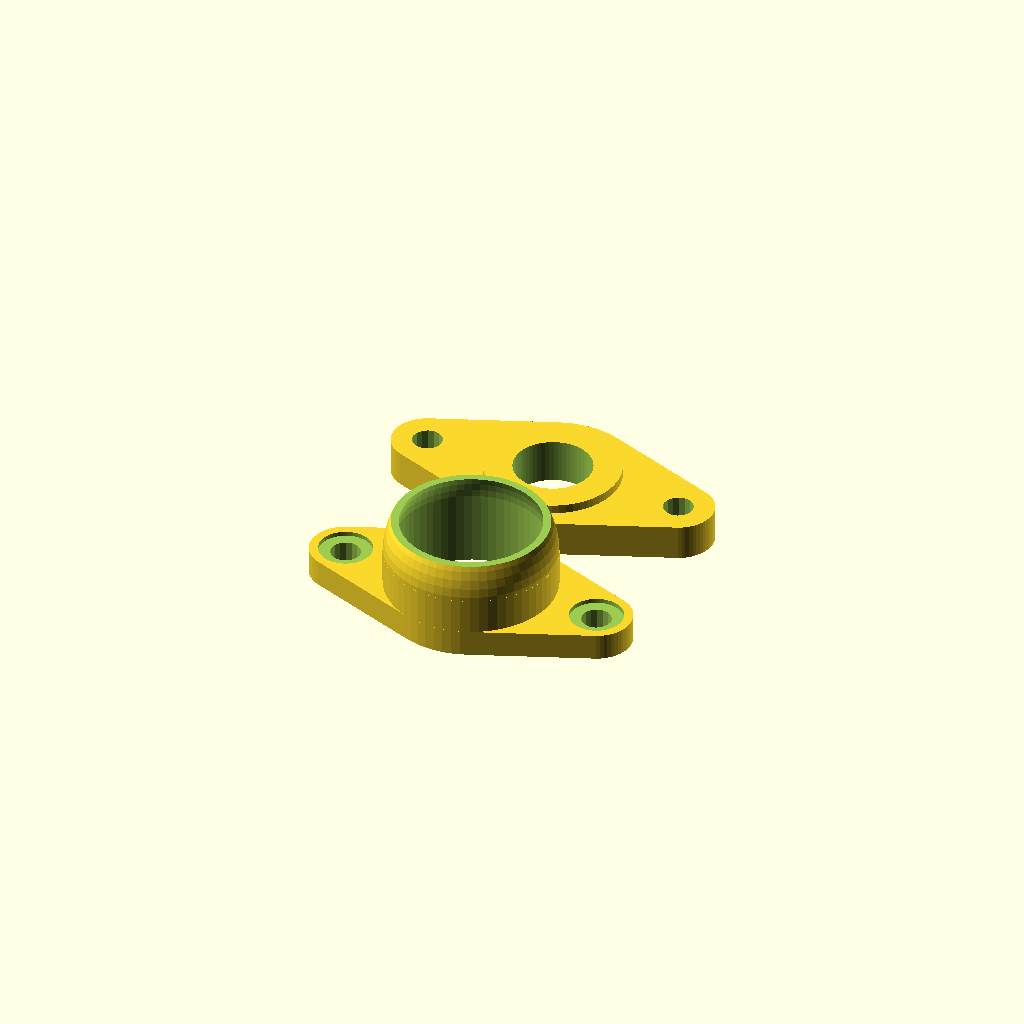
Cell 1: the model at its default parameters.
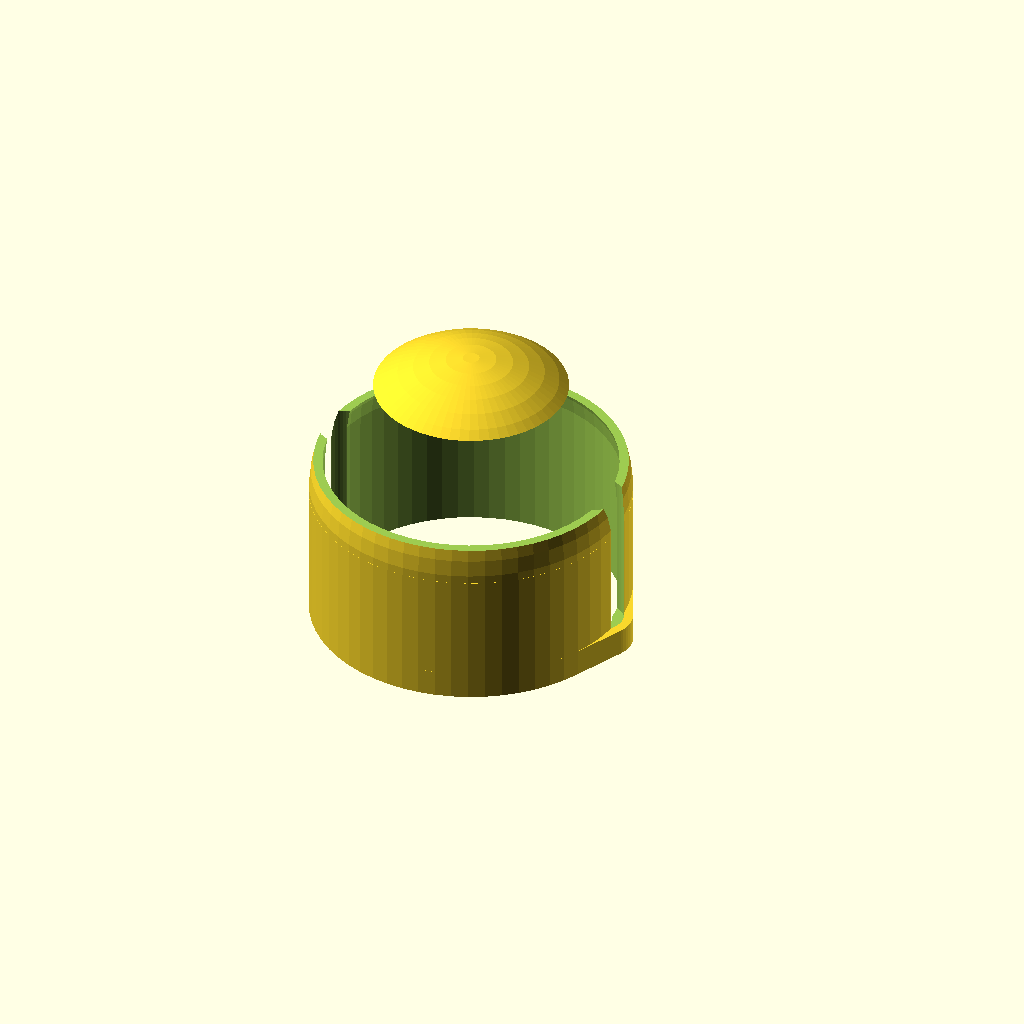
Cell 2: the same model with ball_diameter = 32.
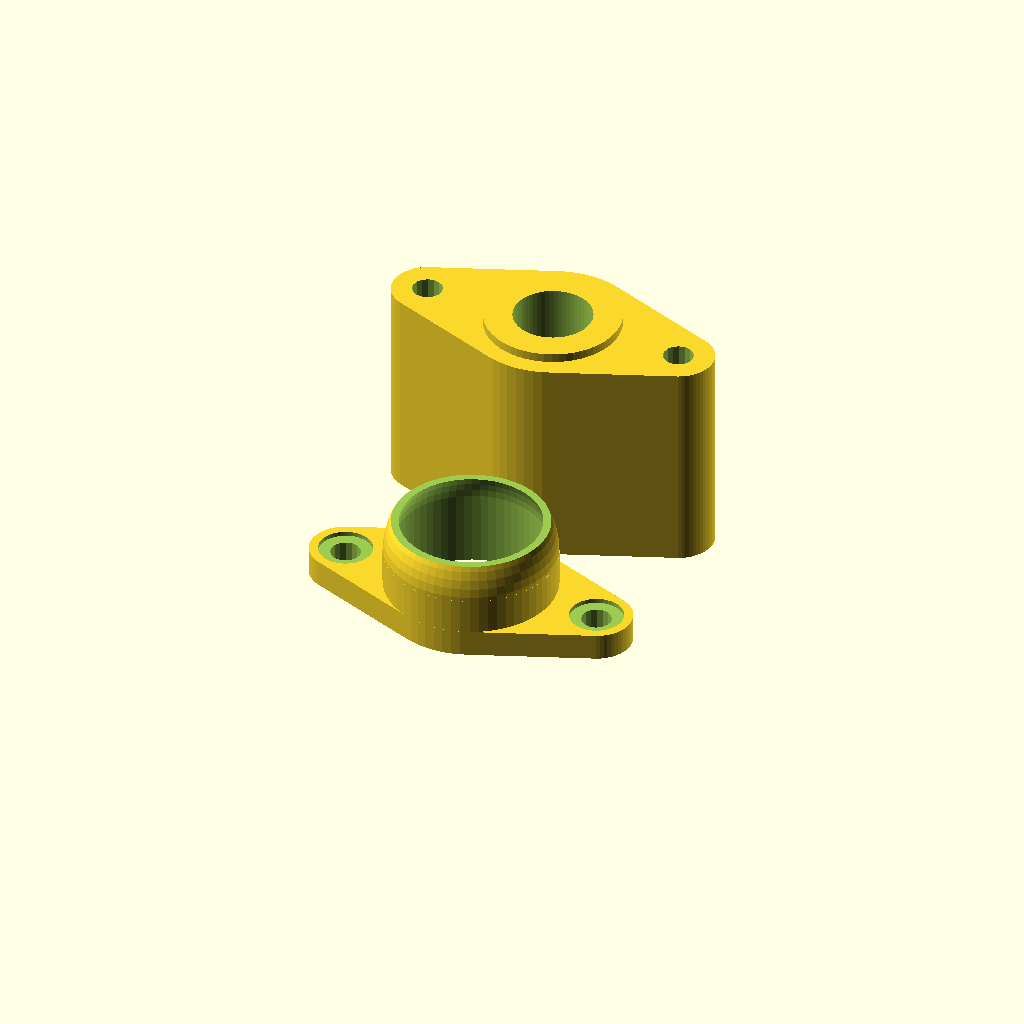
Cell 3 — caster_height set to 40, the other parameters unchanged.
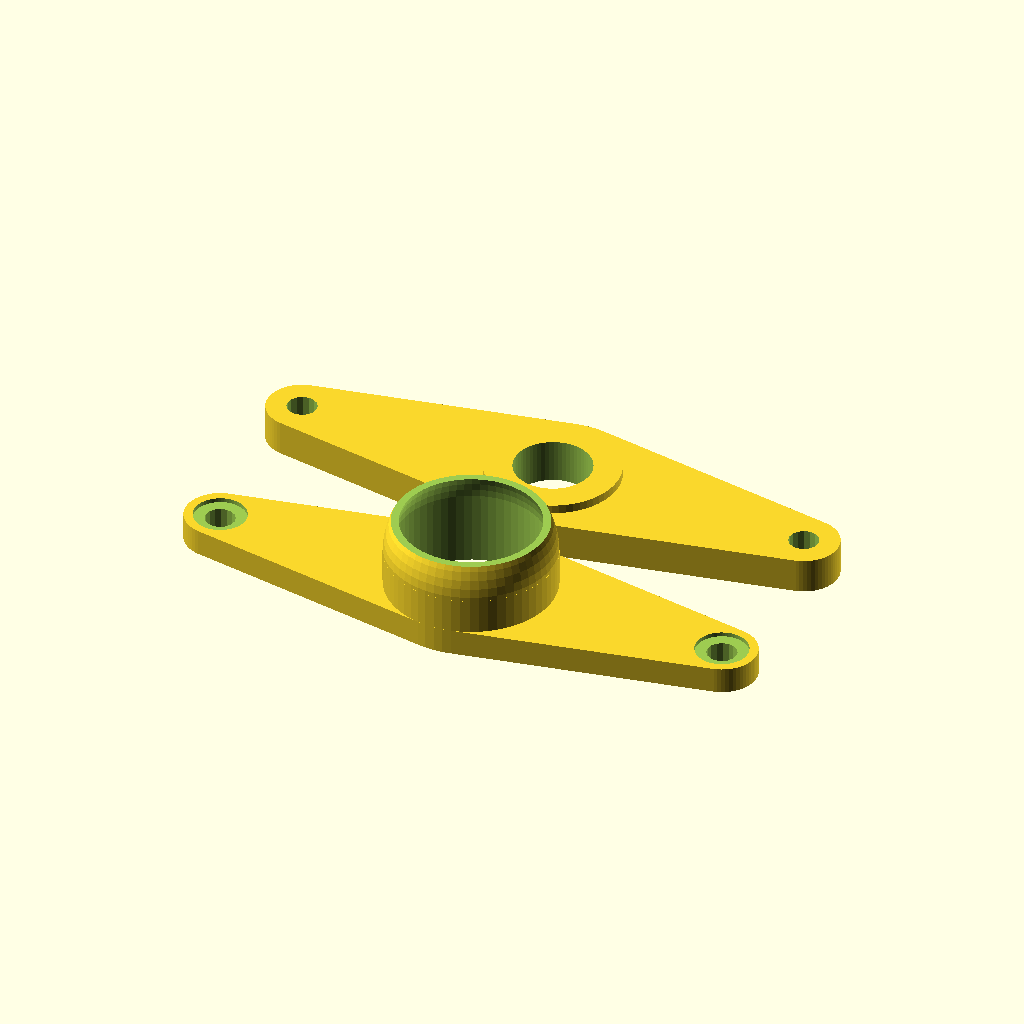
Cell 4: the same model with mountingHoles_width = 60.
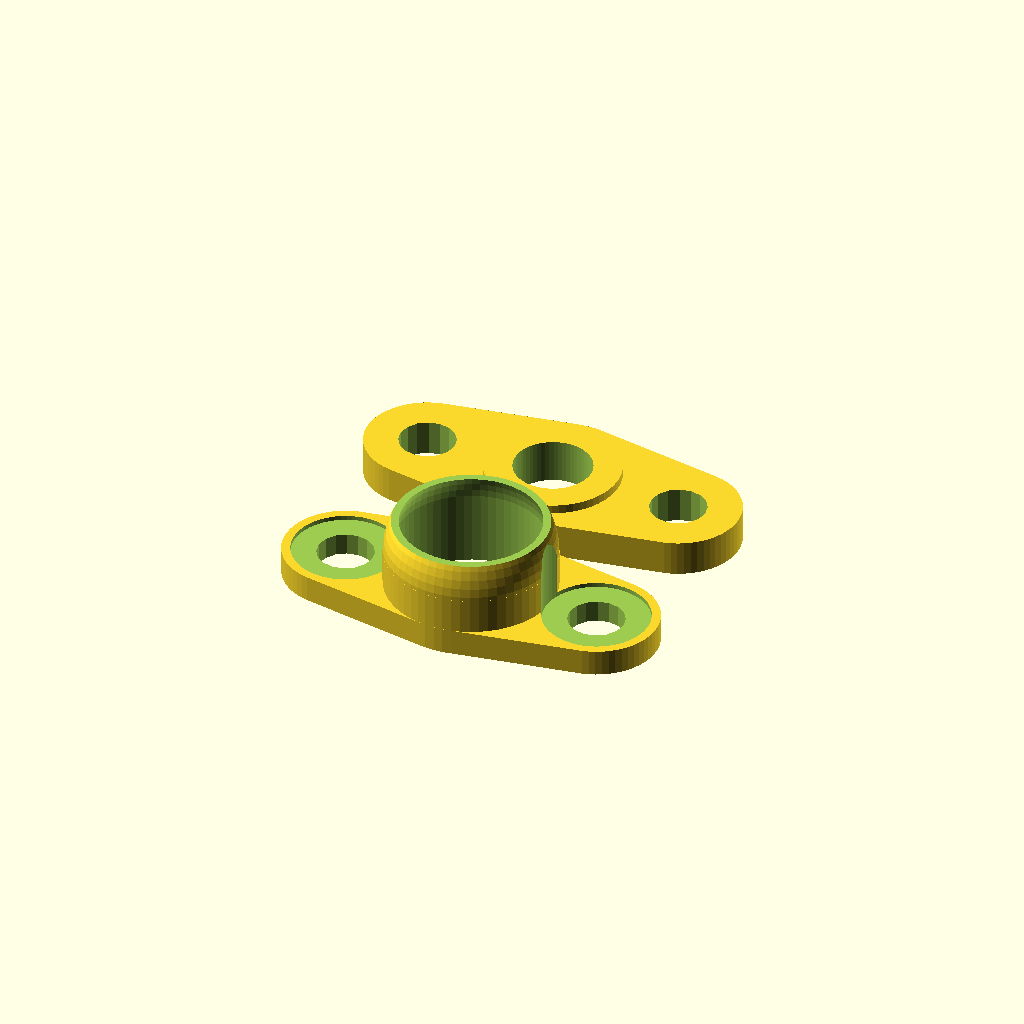
Cell 5: the same model with mountingScrew_dia = 6.
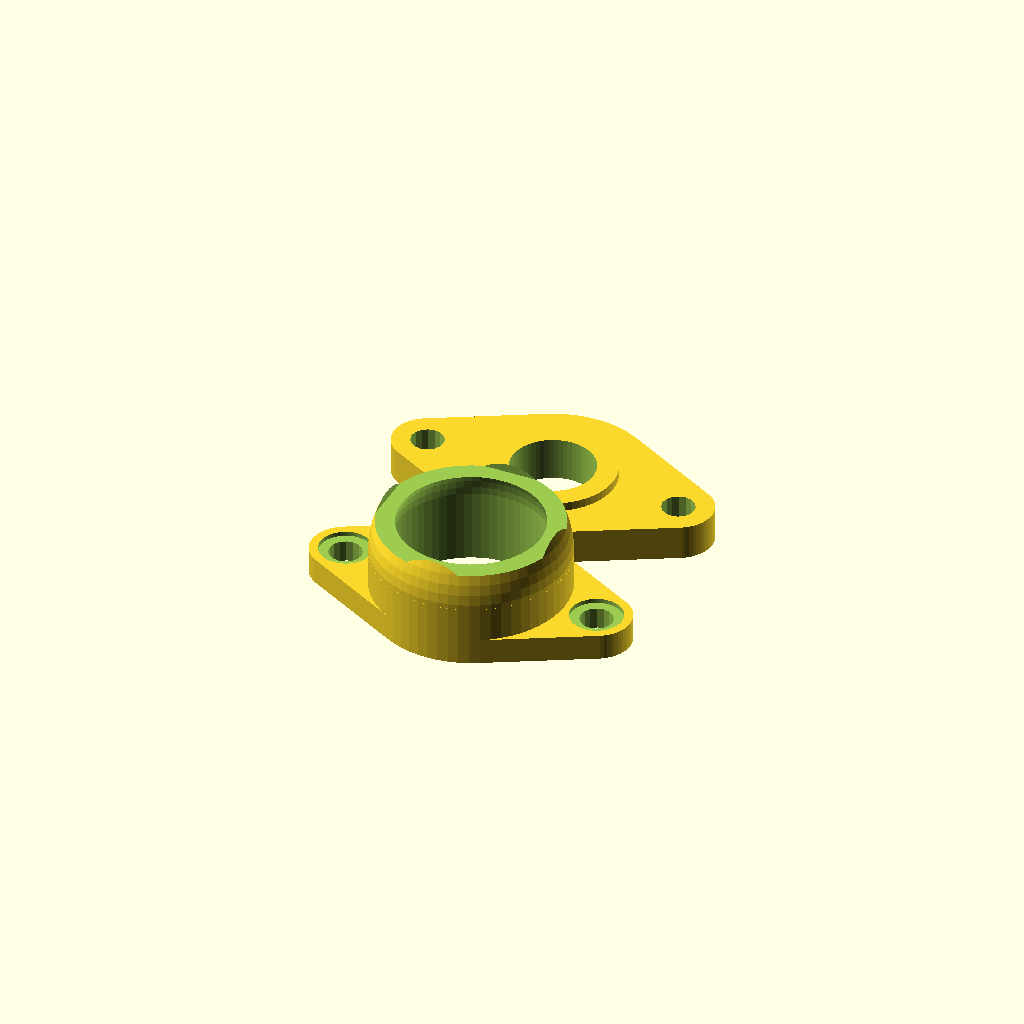
Cell 6 — nozzle_dia set to 0.8, the other parameters unchanged.
All cells are drawn from one camera (rotation 55°, 0°, 25°, orthographic, colour scheme Cornfield), so only the parameter changes between them.
OpenSCAD source file inputs/thingiverse/files/thing-1408935/files/ball-caster-v2.scad:
//Ball caster v2.
//Parametric.
//Oktay Gülmez, 11/3/2016.
//GNU_GPL_V3


//Parameters:
//Diameter of the marble in mm.
ball_diameter=16;
//Desired height: (Minimum=ball_diameter+2mm.)
caster_height=20;
//Distance of the mounting holes center in mm.
mountingHoles_width=30;
//Diameter of the mounting screws. 2 for M2, 3 for M3.
mountingScrew_dia=3;
//Nozzle diameter of your printer's in mm.
nozzle_dia=0.4;

$fn=60;
difference(){
    union(){
 //Body: 
       translate([0,0,0]) cylinder(h=ball_diameter/2-1, r=ball_diameter/2+4*nozzle_dia); 
       translate([0,0,ball_diameter/2-1]) sphere(r=ball_diameter/2+4*nozzle_dia);  
 //Mounting:       
        linear_extrude(height = 3, convexity = 10) hull() {
   translate([-mountingHoles_width/2,0,0])circle(mountingScrew_dia+1);
   translate([0,0,0]) circle(ball_diameter/2+4*nozzle_dia);
        }
        linear_extrude(height = 3, convexity = 10) hull() {
   translate([0,0,0])circle(ball_diameter/2+4*nozzle_dia);
   translate([mountingHoles_width/2,0,0]) circle(mountingScrew_dia+1);
        }
        
 //Spacer:      
        linear_extrude(height = caster_height-ball_diameter, convexity = 10, $fn=60) hull() {
   translate([-mountingHoles_width/2,ball_diameter+5,0])circle(mountingScrew_dia+1);
   translate([0,ball_diameter+5,0]) circle(ball_diameter/2+4*nozzle_dia);
        }
        linear_extrude(height = caster_height-ball_diameter, convexity = 10, $fn=60) hull() {
   translate([0,ball_diameter+5,0])circle(ball_diameter/2+4*nozzle_dia);
   translate([mountingHoles_width/2,ball_diameter+5,0]) circle(mountingScrew_dia+1);
        }
       translate([0,ball_diameter+5,0]) cylinder(h=caster_height-ball_diameter+1, r=ball_diameter/2-nozzle_dia); 
    }
    
//Top cut:   
    translate([-ball_diameter/2-2,-ball_diameter/2-2,ball_diameter/2+3]) cube([ball_diameter+4,ball_diameter+4,10]);
//Inside:    
    translate([0,0,-5]) cylinder(h=ball_diameter/2+5, r=ball_diameter/2+nozzle_dia); 
    translate([0,0,ball_diameter/2]) sphere(r=ball_diameter/2+nozzle_dia);  
//Mounting holes:    
    translate([-mountingHoles_width/2,0,-1]) cylinder(h=caster_height, r=mountingScrew_dia/2+nozzle_dia/2,$fn=16); 
    translate([mountingHoles_width/2,0,-1]) cylinder(h=caster_height, r=mountingScrew_dia/2+nozzle_dia/2,$fn=16); 
    
    translate([-mountingHoles_width/2,ball_diameter+5,-1]) cylinder(h=caster_height, r=mountingScrew_dia/2+nozzle_dia/2,$fn=16); 
    translate([mountingHoles_width/2,ball_diameter+5,-1]) cylinder(h=caster_height, r=mountingScrew_dia/2+nozzle_dia/2,$fn=16);
    
    translate([-mountingHoles_width/2,0,3-0.5]) cylinder(h=ball_diameter, r=mountingScrew_dia);
    translate([mountingHoles_width/2,0,3-0.5]) cylinder(h=ball_diameter, r=mountingScrew_dia);
//Friction reducer:   
    translate([0,ball_diameter+5,-1]) cylinder(h=caster_height-ball_diameter+3, r=ball_diameter/4+nozzle_dia); 


}
Parameter table extracted from the source (name, type, default, range or options):
ball_diameter: number, default 16
caster_height: number, default 20
mountingHoles_width: number, default 30
mountingScrew_dia: number, default 3
nozzle_dia: number, default 0.4
